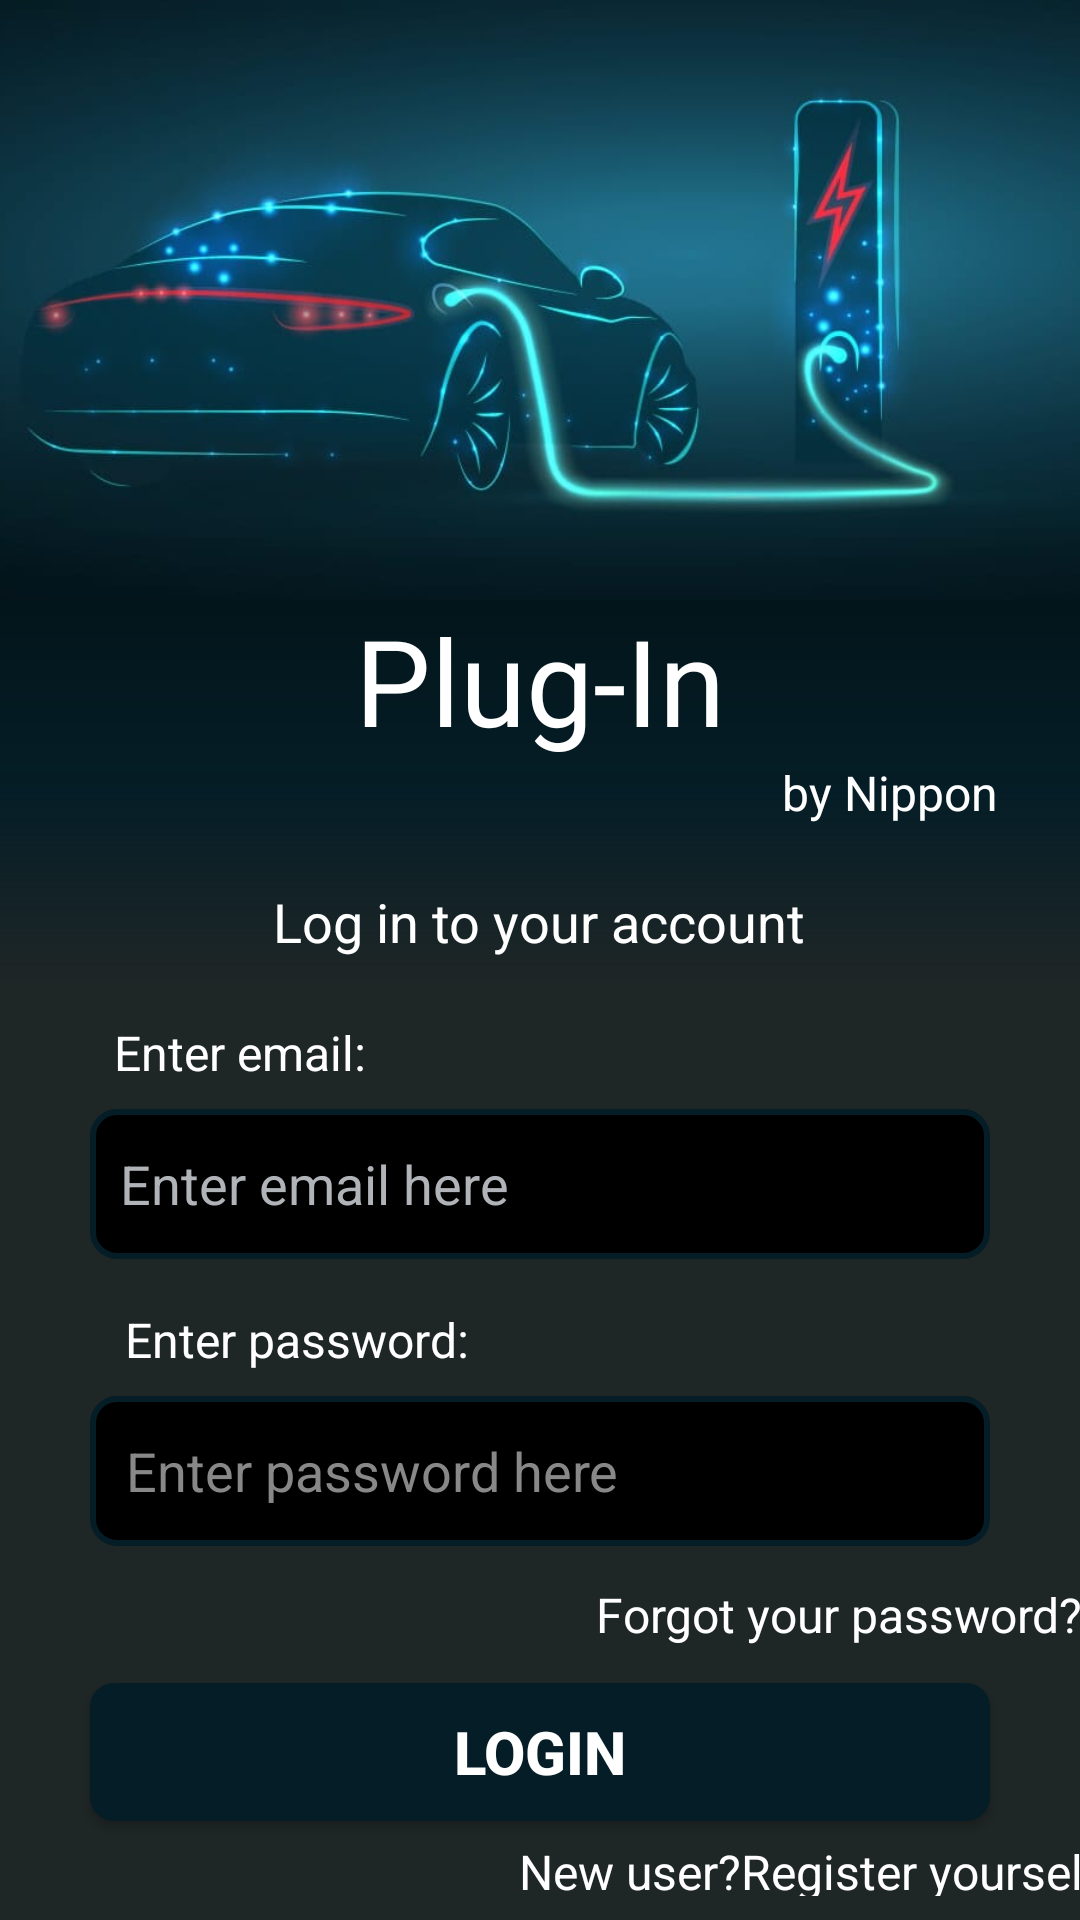

Android layout source for this screen:
<!-- AndroidManifest.xml: application theme Theme.EvChargingApp -->
<!-- res/layout/activity_login.xml -->
<?xml version="1.0" encoding="utf-8"?>
<FrameLayout
    xmlns:android="http://schemas.android.com/apk/res/android"
    android:layout_width="match_parent"
    android:layout_height="match_parent"
    android:background="#000000">

    
    <LinearLayout
        android:orientation="vertical"
        android:layout_width="match_parent"
        android:layout_height="match_parent"
        android:background="#1F2626"
        android:gravity="center_horizontal">

        
        <ImageView
            android:layout_width="450dp"
            android:layout_height="200dp"
            android:scaleType="centerCrop"
            android:src="@drawable/evp" />

        
        <LinearLayout
            android:layout_width="match_parent"
            android:layout_height="130dp"
            android:background="@drawable/dissolve_section_background"
            android:gravity="center_horizontal"
            android:orientation="vertical">

            <TextView
                android:layout_width="wrap_content"
                android:layout_height="wrap_content"
                android:text="Plug-In"
                android:textColor="@color/white"
                android:textSize="40sp" />

            <TextView
                android:layout_width="wrap_content"
                android:layout_height="wrap_content"
                android:layout_marginLeft="350px"
                android:text="by Nippon"
                android:textColor="@color/white"
                android:textSize="16sp" />

            <TextView
                android:layout_width="wrap_content"
                android:layout_height="wrap_content"
                android:layout_marginTop="20dp"
                android:text="@string/login_to_account"
                android:textColor="@color/white"
                android:textSize="18sp" />
        </LinearLayout>

        
        <TextView
            android:layout_width="wrap_content"
            android:layout_height="wrap_content"
            android:layout_marginTop="10dp"
            android:layout_marginRight="100dp"
            android:text="@string/enter_email"
            android:textColor="@color/white"
            android:textSize="16sp" />

        <EditText
            android:id="@+id/loginEmail"
            android:layout_width="300dp"
            android:layout_height="50dp"
            android:layout_marginTop="8dp"
            android:background="@drawable/black_button_green_border"
            android:hint="@string/enter_email_hint"
            android:inputType="textEmailAddress"
            android:padding="10dp"
            android:textColor="@color/white"
            android:textColorHint="#B0B3B8" />

        
        <TextView
            android:layout_width="wrap_content"
            android:layout_height="wrap_content"
            android:layout_marginTop="16dp"
            android:layout_marginRight="81dp"
            android:text="@string/enter_password"
            android:textColor="@color/white"
            android:textSize="16sp" />

        <EditText
            android:id="@+id/loginPassword"
            android:layout_width="300dp"
            android:layout_height="50dp"
            android:layout_marginTop="8dp"
            android:background="@drawable/black_button_green_border"
            android:hint="@string/enter_password_hint"
            android:inputType="textPassword"
            android:padding="12dp"
            android:textColor="@color/white"
            android:textColorHint="#888888" />

        
        <TextView
            android:id="@+id/forgotPasswordText"
            android:layout_width="wrap_content"
            android:layout_height="wrap_content"
            android:layout_marginLeft="100dp"
            android:layout_marginTop="12dp"
            android:layout_marginBottom="12dp"
            android:text="@string/forgot_password"
            android:textColor="@color/white"
            android:textSize="16sp" />

        
        <Button
            android:id="@+id/loginBtn"
            android:layout_width="300dp"
            android:layout_height="46dp"
            android:background="@drawable/dark_button_background"
            android:text="Login"
            android:textColor="@color/white"
            android:textSize="20dp"
            android:textStyle="bold" />

        
        <TextView
            android:id="@+id/registerLink"
            android:layout_width="wrap_content"
            android:layout_height="wrap_content"
            android:layout_marginLeft="90dp"
            android:layout_marginTop="1dp"
            android:paddingTop="5dp"
            android:paddingBottom="8dp"
            android:text="@string/new_user_register"
            android:textColor="@color/white"
            android:textSize="16sp" />

        
        <Button
            android:id="@+id/googleSignInBtn"
            android:layout_width="300dp"
            android:layout_height="46dp"
            android:background="@drawable/dark_button_background"
            android:text="Sign-up with Google"
            android:textColor="@color/white"
            android:textSize="20dp"
            android:textStyle="bold" />

    </LinearLayout>

    
    <ProgressBar
        android:id="@+id/progressBar"
        android:layout_width="60dp"
        android:layout_height="60dp"
        android:layout_gravity="center"
        android:visibility="gone"
        style="@android:style/Widget.DeviceDefault.Light.ProgressBar.Large" />

</FrameLayout>
<!-- resources referenced by this layout -->
<resources>
  <color name="white">#FFFFFFFF</color>
  <!-- drawable black_button_green_border (drawable) -->
  <?xml version="1.0" encoding="utf-8"?>
  <shape xmlns:android="http://schemas.android.com/apk/res/android">
      <solid android:color="@color/black" />
      <stroke
          android:width="2dp"
          android:color="#051D26" />
      <corners android:radius="8dp" />
  </shape>
  <!-- drawable dark_button_background (drawable) -->
  <?xml version="1.0" encoding="utf-8"?>
  <shape xmlns:android="http://schemas.android.com/apk/res/android">
      <solid android:color="#051D26" />
      <corners android:radius="8dp" />
  </shape>
  <!-- drawable dissolve_section_background (drawable) -->
  <?xml version="1.0" encoding="utf-8"?>
  <shape xmlns:android="http://schemas.android.com/apk/res/android">
      <gradient
          android:type="linear"
          android:angle="145"
          android:startColor="#FB01141A"
          android:centerColor="#051D26"
          android:endColor="#00000000"
          android:useLevel="false"/>
  </shape>
  <!-- drawable evp: jpeg bitmap (drawable, 28575 bytes) -->
  <string name="enter_email">Enter email:</string>
  <string name="enter_email_hint">Enter email here</string>
  <string name="enter_password">Enter password:</string>
  <string name="enter_password_hint">Enter password here</string>
  <string name="forgot_password">Forgot your password?</string>
  <string name="login_to_account">Log in to your account</string>
  <string name="new_user_register">New user?Register yourself</string>
  <style name="Theme.EvChargingApp" parent="Theme.MaterialComponents.DayNight.NoActionBar">
  
              <item name="colorPrimary">@color/green_border</item>
              <item name="colorPrimaryVariant">@color/black</item>
              <item name="colorOnPrimary">@color/white</item>
              <item name="android:windowBackground">@color/black</item>
              <item name="android:textColorPrimary">@color/white</item>
              <item name="android:textColorSecondary">@color/white</item>
              <item name="colorButtonNormal">@color/black</item>
              <item name="android:colorBackground">@color/black</item>
  
      </style>
  <color name="black">#FF000000</color>
  <color name="green_border">#28FFCA</color>
</resources>
